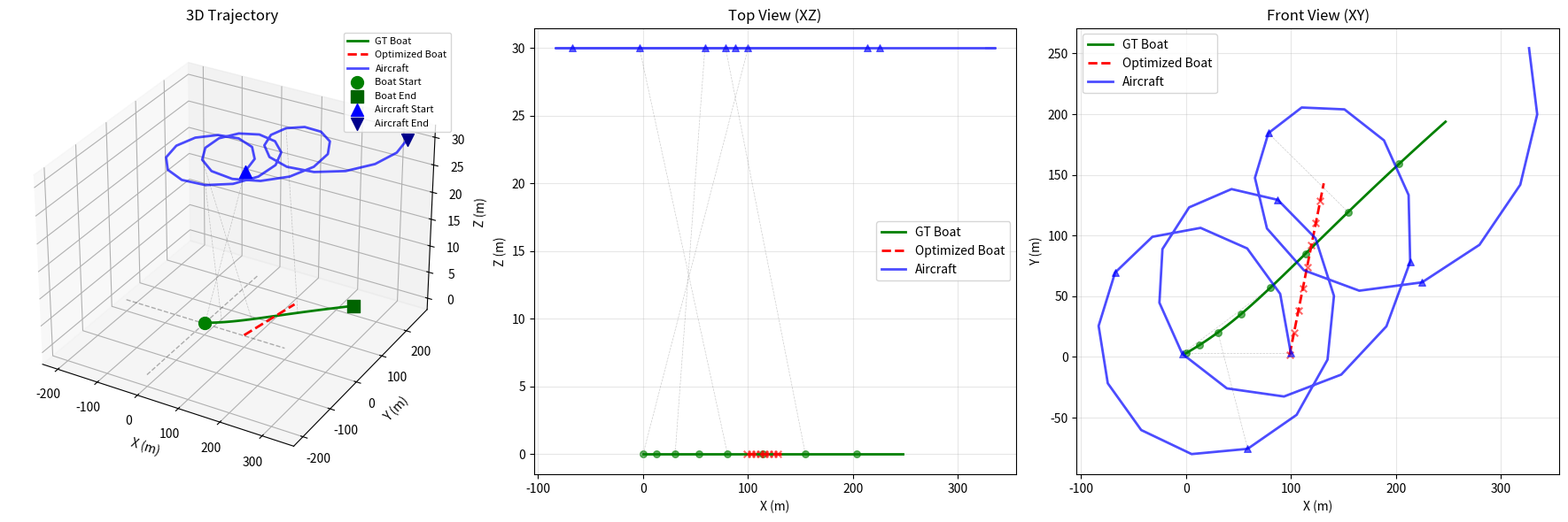

Write Python code to recreate this figure.

import numpy as np
from scipy.optimize import least_squares
import matplotlib
matplotlib.use('Agg')  # 使用非交互式后端
import matplotlib.pyplot as plt

# ===============================
# 基础工具
# ===============================


def project_point(Xw, R, t, K):
    """世界点投影到像素"""
    Xc = R @ Xw + t
    x, y, z = Xc
    u = K[0, 0] * x / z + K[0, 2]
    v = K[1, 1] * y / z + K[1, 2]
    return np.array([u, v]), z


def unproject_point(u, v, R, t, K, z_world):
    """从像素坐标反投影到世界坐标
    给定像素坐标(u,v)和估计的世界z坐标，计算世界坐标
    注意：这里假设z_world是估计值，可能是错误的
    
    Args:
        u, v: 像素坐标
        R, t: 相机外参（旋转和平移）
        K: 相机内参
        z_world: 估计的世界z坐标（可能是错误的）
    
    Returns:
        Xw: 世界坐标系中的3D点
    """
    # 从像素坐标转换到归一化相机坐标
    x_norm = (u - K[0, 2]) / K[0, 0]
    y_norm = (v - K[1, 2]) / K[1, 1]
    
    # 归一化方向向量（在相机坐标系中）
    ray_cam = np.array([x_norm, y_norm, 1.0])
    ray_cam = ray_cam / np.linalg.norm(ray_cam)
    
    # 转换到世界坐标系
    R_inv = R.T  # 旋转矩阵的逆等于转置
    ray_world = R_inv @ ray_cam
    
    # 计算射线与z=z_world平面的交点
    # 射线方程: X = t + lambda * ray_world
    # 其中t是相机位置（世界坐标系）
    # 我们需要找到lambda使得 X[2] = z_world
    # t[2] + lambda * ray_world[2] = z_world
    # lambda = (z_world - t[2]) / ray_world[2]
    
    if abs(ray_world[2]) < 1e-6:
        # 如果射线几乎平行于xy平面，使用一个默认距离
        lambda_val = 50.0
    else:
        lambda_val = (z_world - t[2]) / ray_world[2]
    
    # 计算世界坐标
    Xw = t + lambda_val * ray_world
    
    return Xw


def make_camera_pose(t, dt, boat_position, radius=50.0, height=30.0, angular_velocity=0.05):
    """飞机（相机）跟随船移动并围绕船旋转
    Args:
        t: 帧序号
        dt: 时间步长
        boat_position: 船的位置 [x, y, z]
        radius: 围绕船的旋转半径
        height: 飞行高度（相对于船的z坐标）
        angular_velocity: 角速度
    """
    # 飞机围绕船旋转，同时跟随船移动
    time = t * dt
    angle = angular_velocity * time
    
    # 在船的xy平面坐标系中，飞机围绕船旋转
    # 旋转半径在xy平面上的投影
    cam_offset_x = radius * np.cos(angle)
    cam_offset_y = radius * np.sin(angle)
    
    # 飞机位置 = 船的位置 + 旋转偏移 + 高度偏移
    cam_x = boat_position[0] + cam_offset_x
    cam_y = boat_position[1] + cam_offset_y
    cam_z = boat_position[2] + height  # 飞机在船的上方
    
    # 相机朝向船的方向
    # 计算从相机到船的向量
    cam_to_boat = boat_position - np.array([cam_x, cam_y, cam_z])
    cam_to_boat_normalized = cam_to_boat / np.linalg.norm(cam_to_boat)
    
    # 构建相机坐标系
    # z轴：指向船的方向（相机前方）
    z_axis = -cam_to_boat_normalized  # 相机z轴指向船
    
    # x轴：在xy平面上的投影方向（右方）
    if abs(z_axis[2]) > 0.9:
        # 如果相机几乎垂直向下，使用世界坐标系的x轴
        x_axis = np.array([1.0, 0.0, 0.0])
    else:
        # 否则使用z轴与[0,0,1]的叉积
        world_up = np.array([0.0, 0.0, 1.0])
        x_axis = np.cross(world_up, z_axis)
        x_axis = x_axis / np.linalg.norm(x_axis)
    
    # y轴：z轴与x轴的叉积（上方）
    y_axis = np.cross(z_axis, x_axis)
    y_axis = y_axis / np.linalg.norm(y_axis)
    
    # 重新正交化x轴
    x_axis = np.cross(y_axis, z_axis)
    x_axis = x_axis / np.linalg.norm(x_axis)
    
    # 构建旋转矩阵（从世界坐标系到相机坐标系）
    # 相机坐标系的三个轴在世界坐标系中的表示
    R = np.array([x_axis, y_axis, z_axis]).T  # 转置，因为列向量是坐标轴
    
    T = np.array([cam_x, cam_y, cam_z])
    return R, T


# ===============================
# 1. 生成 GT 轨迹（船在z固定的平面上运动）
# ===============================

def generate_gt(T, dt, z_plane=0.0):
    """生成船的轨迹，船在z固定的平面上运动
    Args:
        T: 总帧数
        dt: 时间步长
        z_plane: 船的z坐标（固定平面）
    """
    X0 = np.array([0.0, 0.0, z_plane])  # 起始位置，z固定
    V0 = np.array([0.3, 0.2, 0.0])  # 初始速度（z方向为0，保持在平面上）
    A = np.array([0.01, 0.008, 0.0])  # 加速度（z方向为0）
    omega = 0.03  # 角速度（用于曲线运动）
    
    Xs = []
    for t in range(T):
        time = t * dt
        # 船在xy平面上的非线性运动（z固定）
        x = X0[0] + V0[0] * time + 0.5 * A[0] * time**2 + 3.0 * np.sin(omega * time)
        y = X0[1] + V0[1] * time + 0.5 * A[1] * time**2 + 3.0 * np.cos(omega * time)
        z = z_plane  # z固定
        Xs.append([x, y, z])
    
    return np.array(Xs), None  # 非线性运动没有固定速度


# ===============================
# 2. 生成观测 box（考虑船的长宽比）
# ===============================

def generate_observations(Xs, K, H, L, W, dt, camera_radius=50.0, camera_height=30.0, 
                          camera_angular_velocity=0.05, noise_std=1.0):
    """生成观测box，考虑船的长宽比
    Args:
        Xs: 船的位置序列
        K: 相机内参
        H: 船的高度
        L: 船的长度（长边）
        W: 船的宽度（短边，L > W）
        dt: 时间步长
        camera_radius: 飞机绕圈半径
        camera_height: 飞机飞行高度
        camera_angular_velocity: 飞机角速度
        noise_std: 噪声标准差
    """
    obs = []
    Rs, Ts = [], []

    for t, X in enumerate(Xs):
        R, T = make_camera_pose(t, dt, X, camera_radius, camera_height, camera_angular_velocity)
        (u, v), z = project_point(X, R, T, K)

        # 计算船在图像中的尺寸
        # 高度（垂直方向）
        h = K[1, 1] * H / z
        
        # 宽度和长度（需要考虑船的朝向）
        # 简化：假设船的长度方向与运动方向一致
        # 计算运动方向
        if t > 0:
            direction = Xs[t] - Xs[t-1]
            direction[2] = 0  # 只在xy平面
            if np.linalg.norm(direction) > 0.01:
                direction = direction / np.linalg.norm(direction)
            else:
                direction = np.array([1.0, 0.0, 0.0])  # 默认方向
        else:
            direction = np.array([1.0, 0.0, 0.0])  # 第一帧默认方向
        
        # 计算相机到船的向量
        cam_to_boat = X - T
        cam_to_boat_normalized = cam_to_boat / np.linalg.norm(cam_to_boat)
        
        # 计算船的长度和宽度在图像中的投影
        # 简化处理：假设相机从上方观察，长度和宽度在图像中的投影
        length_proj = K[0, 0] * L / z
        width_proj = K[0, 0] * W / z
        
        # 取较大的作为宽度（因为box是轴对齐的）
        w = max(length_proj, width_proj) * 0.8  # 稍微缩小以适应轴对齐box

        # 加噪声
        u += np.random.randn() * noise_std
        v += np.random.randn() * noise_std
        h += np.random.randn() * noise_std * 1.0
        w += np.random.randn() * noise_std * 0.5

        obs.append([u, v, w, h])
        Rs.append(R)
        Ts.append(T)

    return np.array(obs), Rs, Ts


# ===============================
# 3. 从射线和框大小反推位置
# ===============================

def ray_from_observation(u, v, R, T, K):
    """从观测(u,v)计算射线方向（世界坐标系）"""
    # 从像素坐标转换到归一化相机坐标
    x_norm = (u - K[0, 2]) / K[0, 0]
    y_norm = (v - K[1, 2]) / K[1, 1]
    
    # 归一化方向向量（在相机坐标系中）
    ray_cam = np.array([x_norm, y_norm, 1.0])
    ray_cam = ray_cam / np.linalg.norm(ray_cam)
    
    # 转换到世界坐标系
    R_inv = R.T
    ray_world = R_inv @ ray_cam
    
    return ray_world


def position_from_ray_and_height(ray_world, camera_pos, R, H, h_obs, K, boat_z_plane):
    """从射线、框高度和船高度反推位置
    Args:
        ray_world: 射线方向（世界坐标系）
        camera_pos: 相机位置（世界坐标系）
        R: 相机旋转矩阵
        H: 船的高度（待优化）
        h_obs: 观测到的框高度（像素）
        K: 相机内参
        boat_z_plane: 船所在的z平面
    Returns:
        X: 世界坐标系中的位置
    """
    if h_obs < 1.0:
        h_obs = 1.0  # 避免除零
    
    # 方法1：从框高度和H计算深度（相机坐标系）
    # h_obs = K[1, 1] * H / z_cam
    # z_cam = K[1, 1] * H / h_obs
    z_cam = K[1, 1] * H / h_obs  # 相机坐标系中的深度
    
    # 将射线方向转换回相机坐标系
    ray_cam = R @ ray_world  # ray_world = R^T @ ray_cam, 所以 ray_cam = R @ ray_world
    
    # 在相机坐标系中，位置是 z_cam * ray_cam / ray_cam[2]
    # 因为 ray_cam 是归一化的，ray_cam[2] 应该是接近1的
    if abs(ray_cam[2]) < 1e-6:
        # 如果射线几乎垂直于z轴，使用深度直接计算
        X_cam = z_cam * ray_cam
    else:
        # 归一化，使得z坐标等于z_cam
        X_cam = z_cam * ray_cam / ray_cam[2]
    
    # 转换到世界坐标系
    # X_world = R^T @ X_cam + camera_pos
    # 但更简单：X_world = camera_pos + lambda * ray_world
    # 其中 lambda 使得距离等于 z_cam
    # 实际上，我们需要找到射线上的点，使得它在相机坐标系中的深度是z_cam
    
    # 更直接的方法：找到射线与z=boat_z_plane平面的交点
    # 然后验证深度
    if abs(ray_world[2]) < 1e-6:
        # 如果射线几乎平行于xy平面，使用深度信息
        lambda_val = z_cam / np.linalg.norm(ray_world)
    else:
        # 找到射线与z=boat_z_plane平面的交点
        lambda_val = (boat_z_plane - camera_pos[2]) / ray_world[2]
    
    X = camera_pos + lambda_val * ray_world
    
    # 验证：计算实际深度，如果差异太大，使用深度约束的位置
    X_rel = X - camera_pos
    actual_depth = np.linalg.norm(X_rel)
    if abs(actual_depth - z_cam) > z_cam * 0.5:  # 如果差异超过50%，使用深度约束
        # 使用深度约束重新计算
        lambda_val = z_cam / np.linalg.norm(ray_world)
        X = camera_pos + lambda_val * ray_world
        X[2] = boat_z_plane  # 强制z坐标
    
    return X


# ===============================
# 4. BA 残差函数（优化H和速度）
# ===============================

def residual_optimize_H_V(params, obs, K, Rs, Ts, dt, boat_z_plane, X0_init):
    """优化船的高度H和速度V
    Args:
        params: [H, Vx, Vy] - 船的高度和速度（2D，因为z=0）
        obs: 观测数据 [u, v, w, h]
        K: 相机内参
        Rs, Ts: 相机位姿
        dt: 时间步长
        boat_z_plane: 船所在的z平面
        X0_init: 第一帧的初始位置估计（用于确定起始点）
    """
    Tn = len(obs)
    H = params[0]
    V = np.array([params[1], params[2], 0.0])  # 速度向量（z=0）
    
    # 从第一帧的观测和H反推第一帧位置
    u0, v0, w0, h0 = obs[0]
    ray0 = ray_from_observation(u0, v0, Rs[0], Ts[0], K)
    X0 = position_from_ray_and_height(ray0, Ts[0], Rs[0], H, h0, K, boat_z_plane)
    
    # 如果H太小导致位置不合理，使用初始估计
    if np.linalg.norm(X0 - X0_init) > 100.0:
        X0 = X0_init.copy()
        X0[2] = boat_z_plane  # 确保z在正确平面上
    
    res = []
    
    # 构建所有帧的位置（基于速度模型）
    Xs = [X0]
    for t in range(1, Tn):
        X_t = Xs[t-1] + V * dt
        X_t[2] = boat_z_plane  # 确保z在正确平面上
        Xs.append(X_t)
    
    Xs = np.array(Xs)
    
    # 计算残差
    for t in range(Tn):
        R, T = Rs[t], Ts[t]
        X = Xs[t]
        
        # 投影到相机坐标系
        Xc = R @ X + T
        x, y, z = Xc
        
        if z <= 0.1:
            z = 0.1  # 保护
        
        # 位置投影残差
        u_pred = K[0, 0] * x / z + K[0, 2]
        v_pred = K[1, 1] * y / z + K[1, 2]
        
        res.append(u_pred - obs[t, 0])
        res.append(v_pred - obs[t, 1])
        
        # 框高度残差
        h_pred = K[1, 1] * H / z
        res.append(h_pred - obs[t, 3])
        
        # 约束：位置应该在射线上（从观测反推的位置应该与速度模型一致）
        # 从观测反推位置
        u_obs, v_obs, w_obs, h_obs = obs[t]
        ray = ray_from_observation(u_obs, v_obs, R, T, K)
        X_from_ray = position_from_ray_and_height(ray, T, R, H, h_obs, K, boat_z_plane)
        
        # 位置应该接近（在xy平面上）
        xy_diff = (X[:2] - X_from_ray[:2])
        res.extend(xy_diff * 0.5)  # 权重0.5
    
    return np.array(res)


# ===============================
# 4. 主函数
# ===============================

def main():
    np.random.seed(0)

    # 参数
    T = 40
    dt = 5.0
    H = 2.0  # 船的高度
    L = 30.0  # 船的长度（长边）
    W = 3.0  # 船的宽度（短边，L > W）
    boat_z_plane = 0.0  # 船所在的z平面
    camera_height = 30.0  # 飞机飞行高度
    camera_radius = 100.0  # 飞机绕圈半径
    camera_angular_velocity = 0.1  # 飞机角速度

    K = np.array([
        [800, 0, 320],
        [0, 800, 240],
        [0, 0, 1]
    ])

    # GT：船在z固定的平面上运动
    X_gt, V_gt = generate_gt(T, dt, z_plane=boat_z_plane)

    # 观测：飞机在更高平面绕圈飞行，观测船
    obs, Rs, Ts = generate_observations(X_gt, K, H, L, W, dt, 
                                         camera_radius, camera_height, camera_angular_velocity)

    # 初值：从观测反推第一帧位置（使用错误的高度估计）
    # 然后估计H和速度
    wrong_z_offset = 10.0  # 错误的高度偏移
    
    print(f"使用错误的初始高度估计: z = {boat_z_plane} ± {wrong_z_offset}")
    
    # 从第一帧观测反推初始位置（使用错误的高度）
    u0, v0 = obs[0, 0], obs[0, 1]
    R0, T0 = Rs[0], Ts[0]
    
    # 估计一个错误的高度
    if np.random.rand() > 0.5:
        estimated_z = boat_z_plane + wrong_z_offset * (1.0 + np.random.rand() * 0.5)
    else:
        estimated_z = boat_z_plane - wrong_z_offset * (1.0 + np.random.rand() * 0.5)
    
    X0_init = unproject_point(u0, v0, R0, T0, K, estimated_z)
    X0_init[2] = boat_z_plane  # 确保z在正确平面上
    
    # 估计初始H和速度
    # H的初值：从第一帧的框高度和估计的深度反推
    z_cam_est = np.linalg.norm(X0_init - T0)  # 估计的相机到目标的距离
    h_obs_0 = obs[0, 3]  # 第一帧的框高度
    H_init = h_obs_0 * z_cam_est / K[1, 1]  # H = h * z / K[1,1]
    H_init = -120.0
    # 速度的初值：从前几帧的位置差估计
    if T >= 3:
        # 从观测反推前3帧的位置（使用错误的高度）
        X_init_list = [X0_init]
        for t in range(1, min(3, T)):
            u, v = obs[t, 0], obs[t, 1]
            R, T_cam = Rs[t], Ts[t]
            estimated_z_t = estimated_z + (np.random.rand() - 0.5) * 0.5  # 稍微变化
            X_t = unproject_point(u, v, R, T_cam, K, estimated_z_t)
            X_t[2] = boat_z_plane
            X_init_list.append(X_t)
        
        # 估计速度
        if len(X_init_list) >= 2:
            V_init_xy = (X_init_list[1][:2] - X_init_list[0][:2]) / dt
        else:
            V_init_xy = np.array([0.0, 0.0])
    else:
        V_init_xy = np.array([0.0, 0.0])
    
    V_init_xy = np.array([0.0, 0.0])
    print(f"初始估计:")
    print(f"  H = {H_init:.4f} m (真实值 = {H:.4f} m)")
    print(f"  速度 = [{V_init_xy[0]:.4f}, {V_init_xy[1]:.4f}] m/s")
    print(f"  第一帧位置 = [{X0_init[0]:.4f}, {X0_init[1]:.4f}, {X0_init[2]:.4f}]")
    
    # 优化参数：[H, Vx, Vy]
    x0 = np.array([H_init, V_init_xy[0], V_init_xy[1]])

    # 优化
    print("\n开始优化 H 和速度...")
    result = least_squares(
        residual_optimize_H_V,
        x0,
        args=(obs, K, Rs, Ts, dt, boat_z_plane, X0_init),
        verbose=0,
        loss="huber",
        method='trf',
        ftol=1e-6,
        xtol=1e-6,
        gtol=1e-6,
        max_nfev=1000,
    )
    print(f"优化完成: 迭代 {result.nfev} 次, 最终残差 {result.cost:.6f}")

    # 提取优化结果
    H_opt = result.x[0]
    V_opt = np.array([result.x[1], result.x[2], 0.0])
    
    print(f"\n优化结果:")
    print(f"  H: {H_opt:.4f} m (真实值 = {H:.4f} m, 误差 = {abs(H_opt - H):.4f} m)")
    print(f"  速度: [{V_opt[0]:.4f}, {V_opt[1]:.4f}] m/s")
    
    # 从优化结果重建轨迹
    X_opt = [X0_init]
    for t in range(1, T):
        X_t = X_opt[t-1] + V_opt * dt
        X_t[2] = boat_z_plane
        X_opt.append(X_t)
    X_opt = np.array(X_opt)

    print("\n优化完成！")
    print(f"优化状态: {result.status}")
    print(f"残差: {result.cost}")
    print(f"迭代次数: {result.nfev}")

    # ===============================
    # 保存结果到文本文件
    # ===============================
    output_file = "trajectory_result.txt"
    with open(output_file, 'w', encoding='utf-8') as f:
        f.write("=" * 80 + "\n")
        f.write("轨迹优化结果\n")
        f.write("=" * 80 + "\n\n")
        
        f.write(f"总帧数: {T}\n")
        f.write(f"时间步长: {dt}\n")
        f.write(f"优化状态: {result.status}\n")
        f.write(f"最终残差: {result.cost:.6f}\n")
        f.write(f"函数评估次数: {result.nfev}\n\n")
        
        # 提取相机位置
        camera_positions = np.array(Ts)
        
        f.write("-" * 80 + "\n")
        f.write("每一帧的位置对比 (GT vs Optimized) 和相机位置\n")
        f.write("-" * 80 + "\n")
        f.write(f"{'Frame':<8} {'GT_X':<12} {'GT_Y':<12} {'GT_Z':<12} "
                f"{'OPT_X':<12} {'OPT_Y':<12} {'OPT_Z':<12} "
                f"{'CAM_X':<12} {'CAM_Y':<12} {'CAM_Z':<12} "
                f"{'Error_X':<12} {'Error_Y':<12} {'Error_Z':<12}\n")
        f.write("-" * 80 + "\n")
        
        errors = []
        for t in range(T):
            error = X_opt[t] - X_gt[t]
            errors.append(error)
            f.write(f"{t:<8} {X_gt[t, 0]:<12.6f} {X_gt[t, 1]:<12.6f} {X_gt[t, 2]:<12.6f} "
                    f"{X_opt[t, 0]:<12.6f} {X_opt[t, 1]:<12.6f} {X_opt[t, 2]:<12.6f} "
                    f"{camera_positions[t, 0]:<12.6f} {camera_positions[t, 1]:<12.6f} {camera_positions[t, 2]:<12.6f} "
                    f"{error[0]:<12.6f} {error[1]:<12.6f} {error[2]:<12.6f}\n")
        
        errors = np.array(errors)
        f.write("\n" + "-" * 80 + "\n")
        f.write("误差统计\n")
        f.write("-" * 80 + "\n")
        f.write(f"平均误差 (X, Y, Z): ({np.mean(np.abs(errors[:, 0])):.6f}, "
                f"{np.mean(np.abs(errors[:, 1])):.6f}, {np.mean(np.abs(errors[:, 2])):.6f})\n")
        f.write(f"最大误差 (X, Y, Z): ({np.max(np.abs(errors[:, 0])):.6f}, "
                f"{np.max(np.abs(errors[:, 1])):.6f}, {np.max(np.abs(errors[:, 2])):.6f})\n")
        f.write(f"标准差 (X, Y, Z): ({np.std(errors[:, 0]):.6f}, "
                f"{np.std(errors[:, 1]):.6f}, {np.std(errors[:, 2]):.6f})\n")
        
        # 找出误差最大的帧
        max_error_frames = np.argmax(np.abs(errors), axis=0)
        f.write("\n误差最大的帧:\n")
        f.write(f"  X方向: 帧 {max_error_frames[0]}, 误差 = {errors[max_error_frames[0], 0]:.6f}\n")
        f.write(f"  Y方向: 帧 {max_error_frames[1]}, 误差 = {errors[max_error_frames[1], 1]:.6f}\n")
        f.write(f"  Z方向: 帧 {max_error_frames[2]}, 误差 = {errors[max_error_frames[2], 2]:.6f}\n")
        
        # 检查异常值（误差超过3个标准差）
        f.write("\n异常值检测 (误差 > 3*标准差):\n")
        thresholds = 3 * np.std(errors, axis=0)
        for t in range(T):
            if (np.abs(errors[t, 0]) > thresholds[0] or 
                np.abs(errors[t, 1]) > thresholds[1] or 
                np.abs(errors[t, 2]) > thresholds[2]):
                f.write(f"  帧 {t}: 误差 = ({errors[t, 0]:.6f}, {errors[t, 1]:.6f}, {errors[t, 2]:.6f})\n")
        
        # 检查深度是否合理（Z应该为正且不会太小）
        f.write("\n深度检查 (Z值):\n")
        invalid_z_frames = []
        for t in range(T):
            if X_opt[t, 2] <= 0:
                invalid_z_frames.append(t)
                f.write(f"  帧 {t}: Z = {X_opt[t, 2]:.6f} (无效，应该>0)\n")
            elif X_opt[t, 2] < 1.0:
                f.write(f"  帧 {t}: Z = {X_opt[t, 2]:.6f} (过小，可能有问题)\n")
        
        if not invalid_z_frames:
            f.write("  所有帧的深度值都有效\n")
        
        # 相机到目标的距离
        f.write("\n" + "-" * 80 + "\n")
        f.write("相机到目标的距离\n")
        f.write("-" * 80 + "\n")
        distances_gt = []
        distances_opt = []
        for t in range(T):
            dist_gt = np.linalg.norm(X_gt[t] - camera_positions[t])
            dist_opt = np.linalg.norm(X_opt[t] - camera_positions[t])
            distances_gt.append(dist_gt)
            distances_opt.append(dist_opt)
            if t % 10 == 0 or t == T - 1:
                f.write(f"  帧 {t}: GT距离 = {dist_gt:.6f}, 优化距离 = {dist_opt:.6f}, "
                        f"距离误差 = {abs(dist_opt - dist_gt):.6f}\n")
        
        distances_gt = np.array(distances_gt)
        distances_opt = np.array(distances_opt)
        f.write(f"\n平均距离: GT = {np.mean(distances_gt):.6f}, 优化 = {np.mean(distances_opt):.6f}\n")
        f.write(f"距离误差: 平均 = {np.mean(np.abs(distances_opt - distances_gt)):.6f}, "
                f"最大 = {np.max(np.abs(distances_opt - distances_gt)):.6f}\n")
    
    print(f"\n结果已保存到: {output_file}")

    # ===============================
    # 5. 可视化
    # ===============================

    # 提取相机位置（Ts是平移向量，就是相机在世界坐标系中的位置）
    camera_positions = np.array(Ts)  # shape: (T, 3)

    print(f"\nScene Information:")
    print(f"  Boat on z = {boat_z_plane:.1f} plane")
    print(f"  Aircraft at z = {camera_height:.1f} height, orbiting radius = {camera_radius:.1f}")
    print(f"  Boat dimensions: L={L:.1f}m, W={W:.1f}m, H={H:.1f}m")

    fig = plt.figure(figsize=(18, 6))

    # 1. 3D轨迹图
    ax1 = fig.add_subplot(1, 3, 1, projection='3d')
    ax1.plot(X_gt[:, 0], X_gt[:, 1], X_gt[:, 2], 'g-', label="GT Boat", linewidth=2)
    ax1.plot(X_opt[:, 0], X_opt[:, 1], X_opt[:, 2], 'r--', label="Optimized Boat", linewidth=2)
    ax1.plot(camera_positions[:, 0], camera_positions[:, 1], camera_positions[:, 2], 
             'b-', label="Aircraft", linewidth=2, alpha=0.7)
    ax1.scatter(X_gt[0, 0], X_gt[0, 1], X_gt[0, 2], c='green', s=100, marker='o', label='Boat Start')
    ax1.scatter(X_gt[-1, 0], X_gt[-1, 1], X_gt[-1, 2], c='darkgreen', s=100, marker='s', label='Boat End')
    ax1.scatter(camera_positions[0, 0], camera_positions[0, 1], camera_positions[0, 2], 
                c='blue', s=100, marker='^', label='Aircraft Start')
    ax1.scatter(camera_positions[-1, 0], camera_positions[-1, 1], camera_positions[-1, 2], 
                c='darkblue', s=100, marker='v', label='Aircraft End')
    # 绘制一些相机到目标的连线（每10帧）
    for t in range(0, T, 10):
        ax1.plot([camera_positions[t, 0], X_gt[t, 0]], 
                 [camera_positions[t, 1], X_gt[t, 1]], 
                 [camera_positions[t, 2], X_gt[t, 2]], 
                 'k--', alpha=0.2, linewidth=0.5)
    ax1.set_xlabel("X (m)")
    ax1.set_ylabel("Y (m)")
    ax1.set_zlabel("Z (m)")
    ax1.set_title("3D Trajectory")
    ax1.legend(fontsize=8)
    # 添加z平面参考线
    ax1.plot([-200, 200], [0, 0], [boat_z_plane, boat_z_plane], 'k--', alpha=0.3, linewidth=1)
    ax1.plot([0, 0], [-200, 200], [boat_z_plane, boat_z_plane], 'k--', alpha=0.3, linewidth=1)

    # 2. XZ平面视图（俯视图）
    ax2 = fig.add_subplot(1, 3, 2)
    ax2.plot(X_gt[:, 0], X_gt[:, 2], 'g-', label="GT Boat", linewidth=2)
    ax2.plot(X_opt[:, 0], X_opt[:, 2], 'r--', label="Optimized Boat", linewidth=2)
    ax2.plot(camera_positions[:, 0], camera_positions[:, 2], 'b-', label="Aircraft", linewidth=2, alpha=0.7)
    # 绘制每一帧的点
    ax2.scatter(X_gt[::5, 0], X_gt[::5, 2], c='green', s=30, alpha=0.6, marker='o')
    ax2.scatter(X_opt[::5, 0], X_opt[::5, 2], c='red', s=30, alpha=0.6, marker='x')
    ax2.scatter(camera_positions[::5, 0], camera_positions[::5, 2], c='blue', s=30, alpha=0.6, marker='^')
    # 绘制相机到目标的连线（每10帧）
    for t in range(0, T, 10):
        ax2.plot([camera_positions[t, 0], X_gt[t, 0]], 
                 [camera_positions[t, 2], X_gt[t, 2]], 
                 'k--', alpha=0.2, linewidth=0.5)
    ax2.set_xlabel("X (m)")
    ax2.set_ylabel("Z (m)")
    ax2.set_title("Top View (XZ)")
    ax2.legend()
    ax2.grid(True, alpha=0.3)

    # 3. XY平面视图（前视图）
    ax3 = fig.add_subplot(1, 3, 3)
    ax3.plot(X_gt[:, 0], X_gt[:, 1], 'g-', label="GT Boat", linewidth=2)
    ax3.plot(X_opt[:, 0], X_opt[:, 1], 'r--', label="Optimized Boat", linewidth=2)
    ax3.plot(camera_positions[:, 0], camera_positions[:, 1], 'b-', label="Aircraft", linewidth=2, alpha=0.7)
    ax3.scatter(X_gt[::5, 0], X_gt[::5, 1], c='green', s=30, alpha=0.6, marker='o')
    ax3.scatter(X_opt[::5, 0], X_opt[::5, 1], c='red', s=30, alpha=0.6, marker='x')
    ax3.scatter(camera_positions[::5, 0], camera_positions[::5, 1], c='blue', s=30, alpha=0.6, marker='^')
    # 绘制相机到目标的连线（每10帧）
    for t in range(0, T, 10):
        ax3.plot([camera_positions[t, 0], X_gt[t, 0]], 
                 [camera_positions[t, 1], X_gt[t, 1]], 
                 'k--', alpha=0.2, linewidth=0.5)
    ax3.set_xlabel("X (m)")
    ax3.set_ylabel("Y (m)")
    ax3.set_title("Front View (XY)")
    ax3.legend()
    ax3.grid(True, alpha=0.3)

    plt.tight_layout()
    plt.savefig("trajectory_result.png", dpi=150)
    print("Saved to trajectory_result.png")
    plt.close()  # 关闭图形以释放内存


if __name__ == "__main__":
    main()
